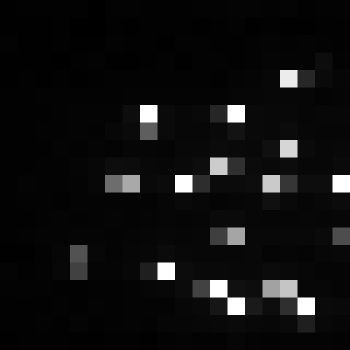

The table this chart was drawn from, first rows:
, xmin, ymin, lat, lon, area, perimeter, max_nanowatts, min_nanowatts, moonlight_illumination, clear_sky_confidence, mean_nanowatts
0, 873, 3937, -5.727, -5.727, 1.0, 0.0, 126.3, 0.0, 11.87, 0.0, 7.341
